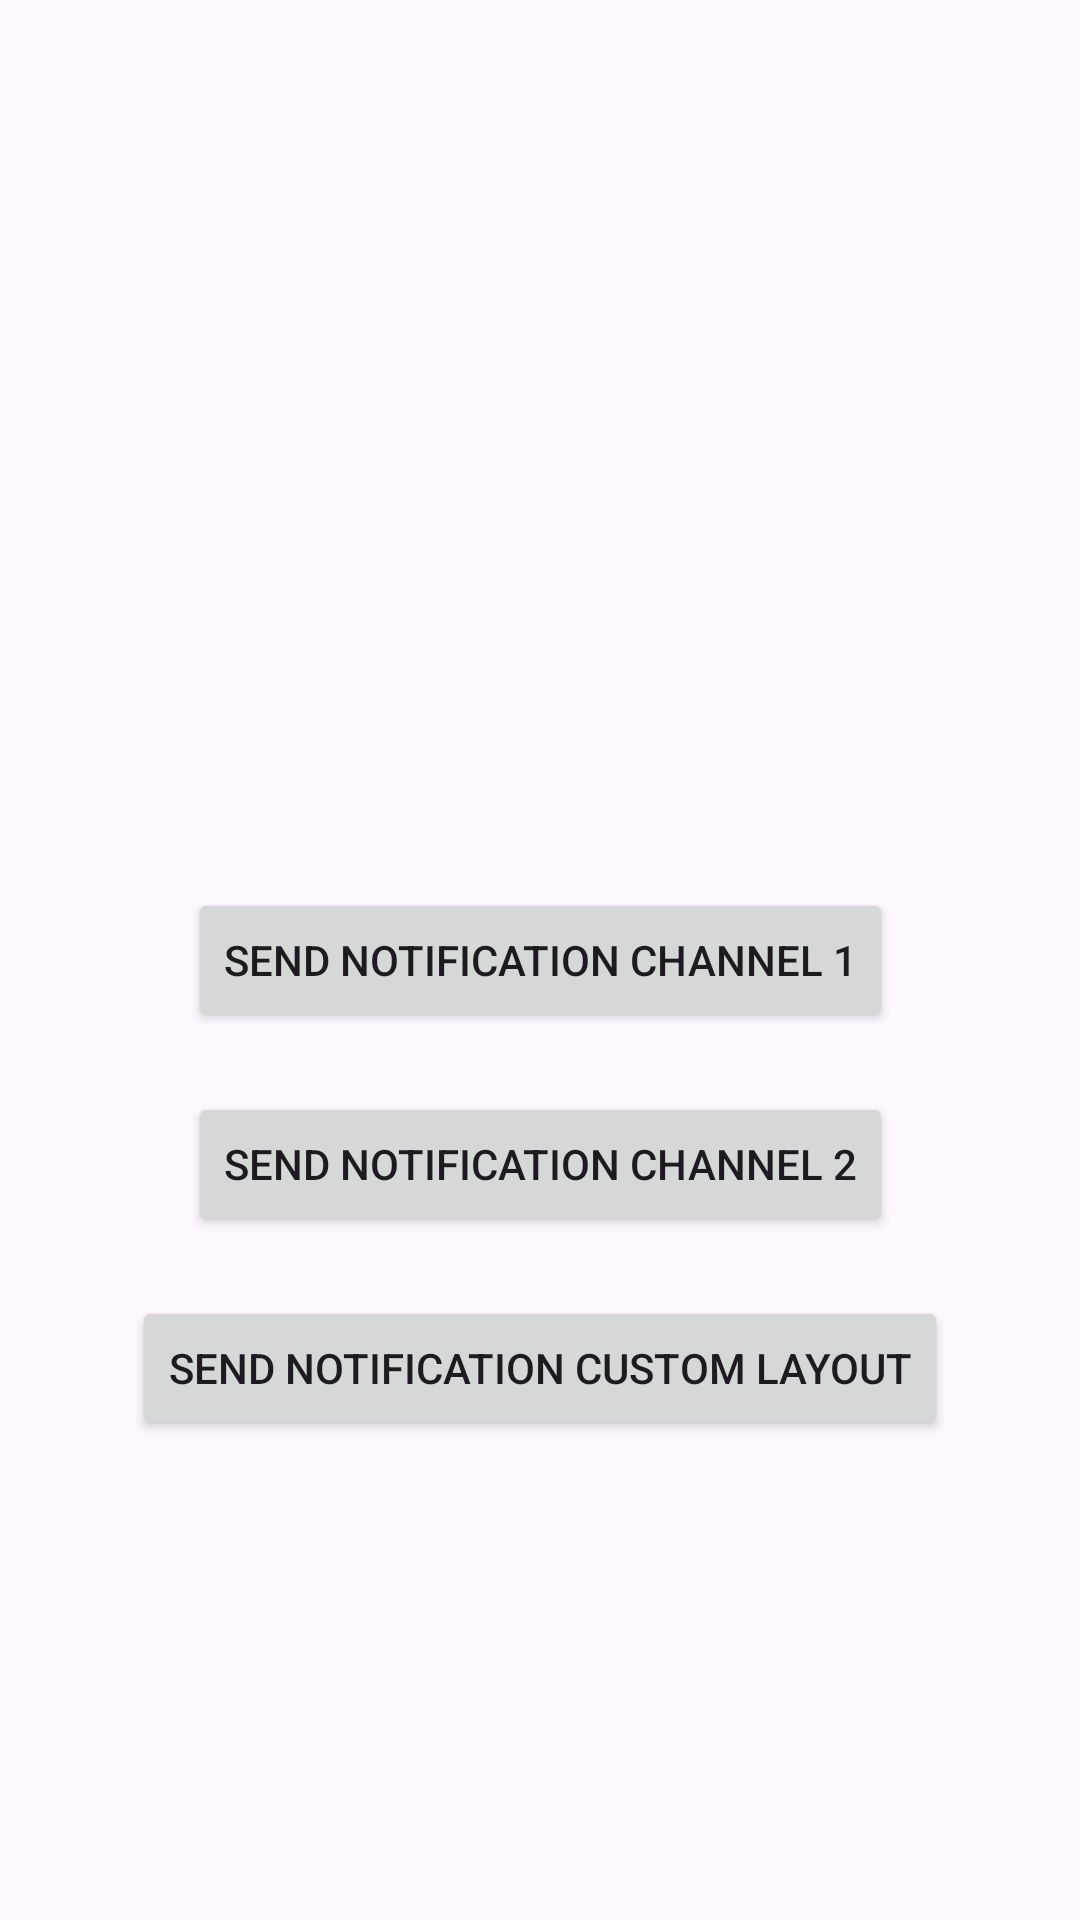

The Android layout XML behind this screen, and the referenced resources:
<!-- AndroidManifest.xml: application theme Theme.PushNotifications -->
<!-- res/layout/activity_main.xml -->
<?xml version="1.0" encoding="utf-8"?>
<androidx.constraintlayout.widget.ConstraintLayout xmlns:android="http://schemas.android.com/apk/res/android"
    xmlns:app="http://schemas.android.com/apk/res-auto"
    xmlns:tools="http://schemas.android.com/tools"
    android:id="@+id/main"
    android:layout_width="match_parent"
    android:layout_height="match_parent"
    tools:context=".MainActivity">

    <Button
        android:id="@+id/btn_send_notification_channel_1"
        android:layout_width="wrap_content"
        android:layout_height="wrap_content"
        android:text="@string/str_send_notification_channel_1"
        app:layout_constraintBottom_toBottomOf="parent"
        app:layout_constraintEnd_toEndOf="parent"
        app:layout_constraintStart_toStartOf="parent"
        app:layout_constraintTop_toTopOf="parent" />

    <Button
        android:id="@+id/btn_send_notification_channel_2"
        android:layout_width="wrap_content"
        android:layout_height="wrap_content"
        android:layout_marginTop="@dimen/_20dp"
        android:text="@string/str_send_notification_channel_2"
        app:layout_constraintEnd_toEndOf="parent"
        app:layout_constraintStart_toStartOf="parent"
        app:layout_constraintTop_toBottomOf="@id/btn_send_notification_channel_1" />

    <Button
        android:id="@+id/btn_send_notification_custom"
        android:layout_width="wrap_content"
        android:layout_height="wrap_content"
        android:layout_marginTop="@dimen/_20dp"
        android:text="@string/str_send_notification_custom"
        app:layout_constraintEnd_toEndOf="parent"
        app:layout_constraintStart_toStartOf="parent"
        app:layout_constraintTop_toBottomOf="@id/btn_send_notification_channel_2" />

</androidx.constraintlayout.widget.ConstraintLayout>
<!-- resources referenced by this layout -->
<resources>
  <dimen name="_20dp">20dp</dimen>
  <string name="str_send_notification_channel_1">Send Notification Channel 1</string>
  <string name="str_send_notification_channel_2">Send Notification Channel 2</string>
  <string name="str_send_notification_custom">Send Notification Custom Layout</string>
  <style name="Theme.PushNotifications" parent="Base.Theme.PushNotifications" />
  <style name="Base.Theme.PushNotifications" parent="Theme.Material3.DayNight.NoActionBar">
          
          
      </style>
</resources>
